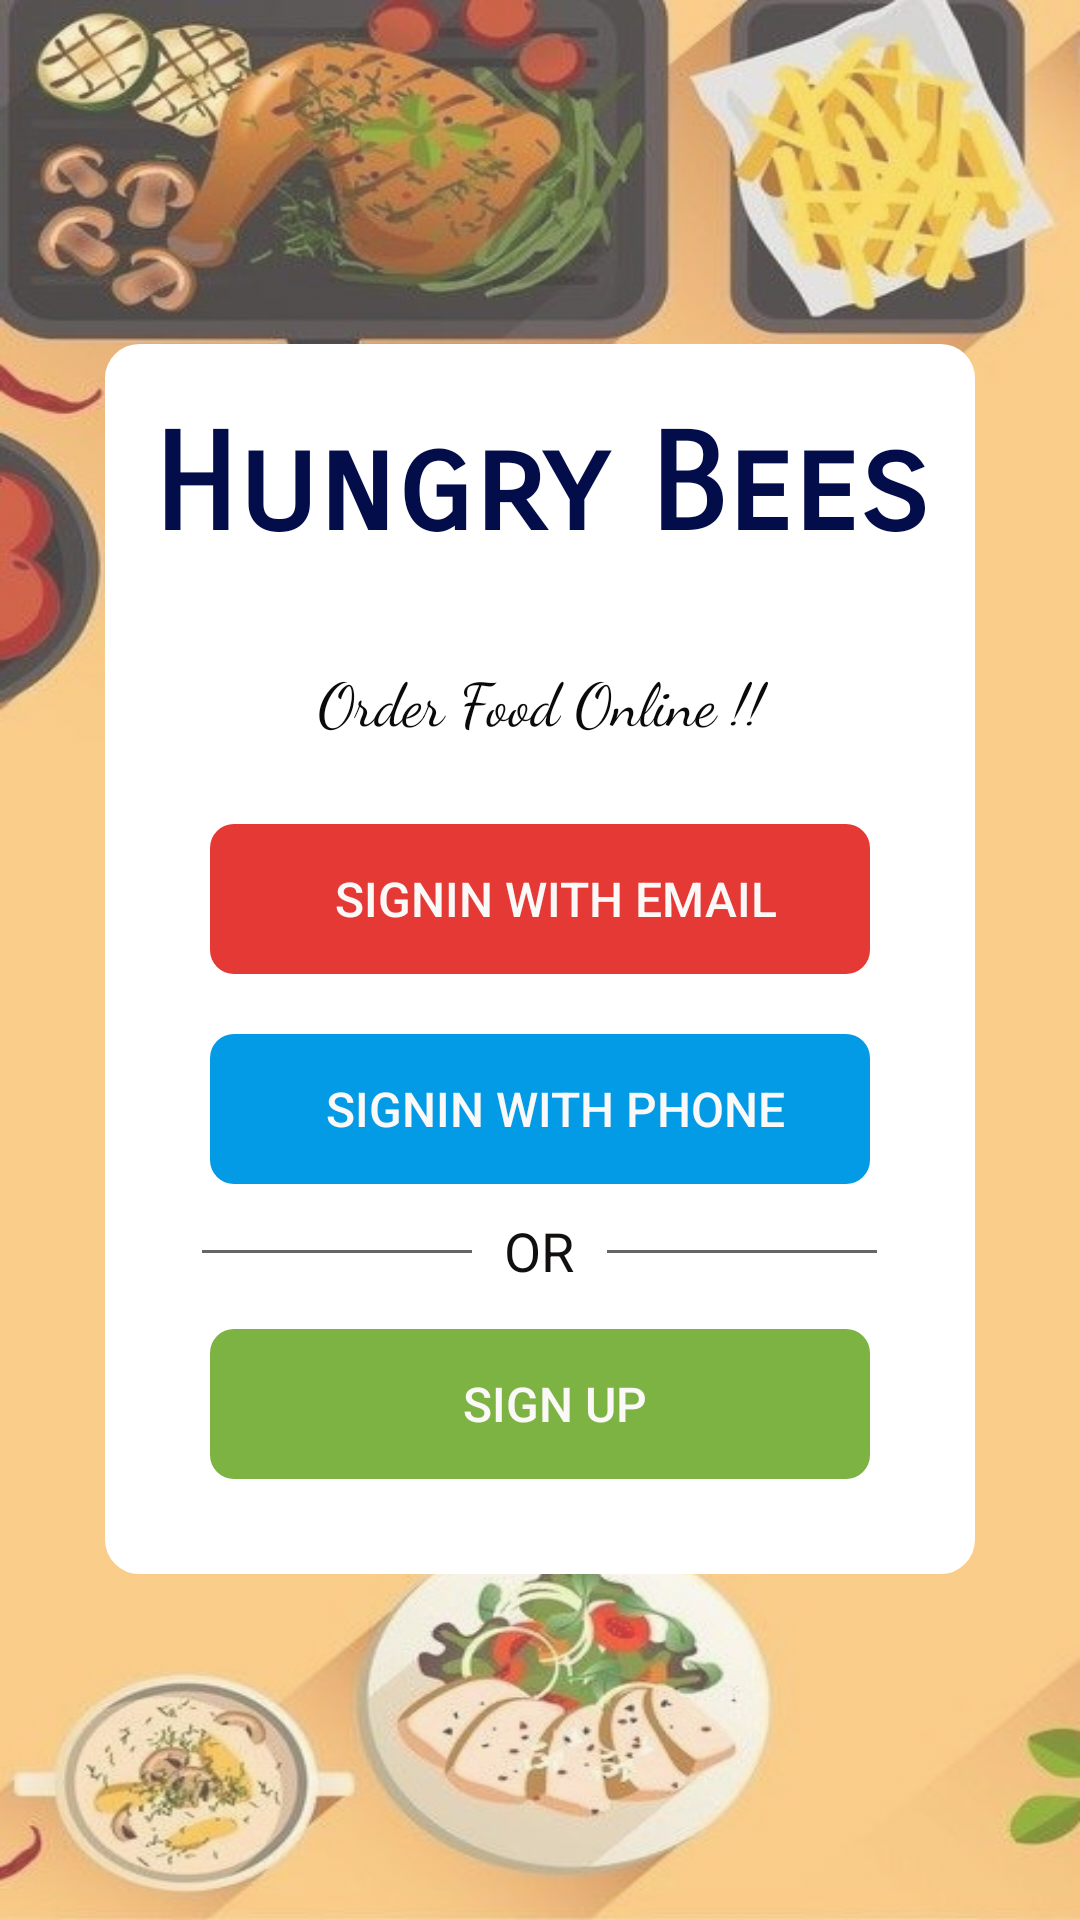

The Android layout XML behind this screen, and the referenced resources:
<!-- AndroidManifest.xml: application theme Theme.FoodOrderingApp -->
<!-- res/layout/activity_login_or_register.xml -->
<?xml version="1.0" encoding="utf-8"?>
<androidx.constraintlayout.widget.ConstraintLayout xmlns:android="http://schemas.android.com/apk/res/android"
    xmlns:app="http://schemas.android.com/apk/res-auto"
    xmlns:tools="http://schemas.android.com/tools"
    android:layout_width="fill_parent"
    android:layout_height="fill_parent"
    tools:context=".Activity.LoginOrRegister">

    <ImageView
        android:id="@+id/imageView9"
        android:layout_width="fill_parent"
        android:layout_height="fill_parent"
        android:scaleType="fitXY"
        android:tint="#41ECE7E1"
        app:layout_constraintBottom_toBottomOf="parent"
        app:layout_constraintEnd_toEndOf="parent"
        app:layout_constraintStart_toStartOf="parent"
        app:layout_constraintTop_toTopOf="parent"
        app:srcCompat="@drawable/background2"
        tools:ignore="UseAppTint" />

    <LinearLayout
        android:id="@+id/linearlayout"
        android:layout_width="290dp"
        android:layout_height="410dp"
        android:background="@drawable/background_white"
        android:orientation="vertical"
        android:padding="10dp"
        app:layout_constraintBottom_toBottomOf="parent"
        app:layout_constraintEnd_toEndOf="parent"
        app:layout_constraintStart_toStartOf="parent"
        app:layout_constraintTop_toTopOf="parent"
        app:layout_constraintVertical_bias="0.498">

        <TextView
            android:id="@+id/textView6"
            android:layout_width="match_parent"
            android:layout_height="75dp"
            android:fontFamily="sans-serif-smallcaps"
            android:gravity="center"
            android:text="Hungry Bees"
            android:textColor="#020D4A"
            android:textSize="45dp"
            android:textStyle="bold" />

        <TextView
            android:id="@+id/textView17"
            android:layout_width="match_parent"
            android:layout_height="wrap_content"
            android:layout_marginBottom="7dp"
            android:fontFamily="cursive"
            android:gravity="center"
            android:padding="20dp"
            android:text="Order Food Online !!"
            android:textColor="#0B0A0A"
            android:textSize="20sp" />

        <TextView
            android:id="@+id/SignWithEmail"
            android:layout_width="220dp"
            android:layout_height="50dp"
            android:layout_gravity="center"
            android:background="@drawable/red_btn"
            android:drawableLeft="@drawable/whiteemail"
            android:fontFamily="sans-serif-medium"
            android:gravity="center"
            android:paddingLeft="10dp"
            android:text="SIGNIN WITH EMAIL"
            android:textColor="#FBF8F8"
            android:textSize="16sp" />

        <TextView
            android:id="@+id/SignWithPhone"
            android:layout_width="220dp"
            android:layout_height="50dp"
            android:layout_gravity="center"
            android:layout_marginTop="20dp"
            android:background="@drawable/blue_btn"
            android:drawableLeft="@drawable/whitephone"
            android:fontFamily="sans-serif-medium"
            android:gravity="center"
            android:paddingLeft="10dp"
            android:text="SIGNIN WITH PHONE"
            android:textColor="#FBF8F8"
            android:textSize="16sp" />

        <LinearLayout
            android:layout_width="wrap_content"
            android:layout_height="wrap_content"
            android:layout_gravity="center"
            android:layout_marginTop="7dp"
            android:orientation="horizontal">

            <TableRow
                android:id="@+id/hr"
                android:layout_width="90dp"
                android:layout_height="1dp"
                android:layout_marginTop="15dp"
                android:background="#676565">

            </TableRow>

            <TextView
                android:id="@+id/ORtext"
                android:layout_width="45dp"
                android:layout_height="wrap_content"
                android:layout_gravity="center"
                android:layout_marginTop="2dp"
                android:layout_weight="1"
                android:text="OR"
                android:textAlignment="center"
                android:textColor="#120F0F"
                android:textSize="18sp" />

            <TableRow
                android:id="@+id/dr"
                android:layout_width="90dp"
                android:layout_height="1dp"
                android:layout_marginTop="15dp"
                android:background="#676565">

            </TableRow>

        </LinearLayout>

        <TextView
            android:id="@+id/LogIn"
            android:layout_width="220dp"
            android:layout_height="50dp"
            android:layout_gravity="center"
            android:layout_marginTop="15dp"
            android:layout_marginBottom="15dp"
            android:background="@drawable/green_btn"
            android:fontFamily="sans-serif-medium"
            android:gravity="center"
            android:paddingLeft="10dp"
            android:text="SIGN UP"
            android:textColor="#FBF8F8"
            android:textSize="16sp" />
    </LinearLayout>
</androidx.constraintlayout.widget.ConstraintLayout>
<!-- resources referenced by this layout -->
<resources>
  <!-- drawable background2: jpg bitmap (drawable, 60579 bytes) -->
  <!-- drawable background_white (drawable) -->
  <?xml version="1.0" encoding="utf-8"?>
  <shape xmlns:android="http://schemas.android.com/apk/res/android">
      <solid android:color = "@color/white"/>
      <stroke
          android:width="3dp"
          android:color="@color/white"/>
      <corners android:radius="10dp"/>
  
  </shape>
  <!-- drawable blue_btn (drawable) -->
  <?xml version="1.0" encoding="utf-8"?>
  <shape xmlns:android="http://schemas.android.com/apk/res/android">
      <solid android:color = "#039BE5"/>
      <corners android:radius="8dp"/>
  
  </shape>
  <!-- drawable green_btn (drawable) -->
  <?xml version="1.0" encoding="utf-8"?>
  <shape xmlns:android="http://schemas.android.com/apk/res/android">
      <solid android:color = "#7CB342"/>
      <corners android:radius="8dp"/>
  
  </shape>
  <!-- drawable red_btn (drawable) -->
  <?xml version="1.0" encoding="utf-8"?>
  <shape xmlns:android="http://schemas.android.com/apk/res/android">
      <solid android:color = "#E53935"/>
      <corners android:radius="8dp"/>
  
  </shape>
  <style name="Theme.FoodOrderingApp" parent="Base.Theme.FoodOrderingApp" />
  <color name="white">#FFFFFFFF</color>
  <style name="Base.Theme.FoodOrderingApp" parent="Theme.MaterialComponents.DayNight.NoActionBar">
          
          <item name="colorPrimary">@color/logo</item>
          <item name="colorPrimaryVariant">@color/logo</item>
          <item name="colorOnPrimary">@color/logo</item>
  
          <item name="android:statusBarColor" tools:targetApi="lollipop">?attr/colorPrimaryVariant</item>
  
      </style>
  <color name="logo">#FB8C00</color>
</resources>
